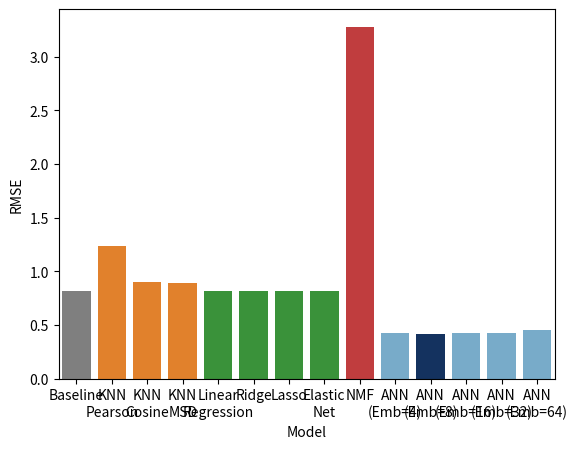
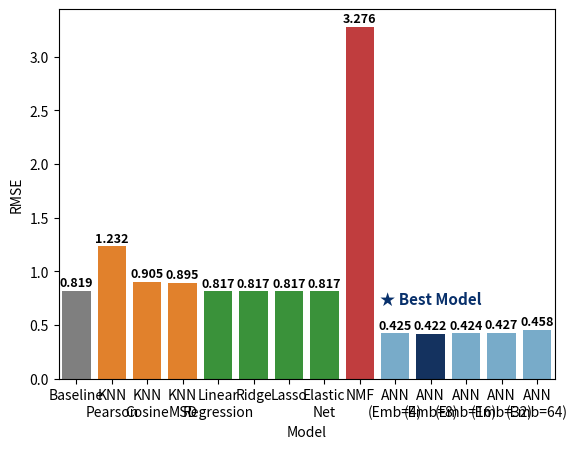

Write Python code to recreate these figures, in order. (Note: this script raises an exception after producing the figures.)
"""
Created on Mon Nov  9 13:56:43 2026

@author: aniec
"""

import pandas as pd 
import seaborn as sns
import matplotlib.pyplot as plt

comparison_df = pd.DataFrame({
    "Model": [
        "Baseline",
        "KNN\nPearson",
        "KNN\nCosine",
        "KNN\nMSD",
        "Linear\nRegression",
        "Ridge",
        "Lasso",
        "Elastic\nNet",
        "NMF",
        "ANN\n(Emb=4)",
        "ANN\n(Emb=8)",
        "ANN\n(Emb=16)",
        "ANN\n(Emb=32)",
        "ANN\n(Emb=64)"
    ],
    "RMSE": [
        0.8187,    # Baseline
        1.2321,    # KNN Pearson
        0.9048,    # KNN Cosine
        0.8951,    # KNN MSD
        0.8170,    # Linear Regression
        0.8170,    # Ridge
        0.8170,    # Lasso
        0.8170,    # Elastic Net
        3.2763,    # NMF
        0.4248,    # ANN Emb=4
        0.4219,    # ANN Emb=8
        0.4237,    # ANN Emb=16
        0.4271,    # ANN Emb=32
        0.4584     # ANN Emb=64
    ]
})

colors = [
    "#7f7f7f",  # Baseline

    "#ff7f0e",  # KNN Pearson
    "#ff7f0e",  # KNN Cosine
    "#ff7f0e",  # KNN MSD

    "#2ca02c",  # Linear
    "#2ca02c",  # Ridge
    "#2ca02c",  # Lasso
    "#2ca02c",  # Elastic

    "#d62728",  # NMF

    "#6baed6",  # ANN 4
    "#08306b",  # ANN 8 (BEST)
    "#6baed6",  # ANN 16
    "#6baed6",  # ANN 32
    "#6baed6"   # ANN 64
]

plt.figure(figsize=(14, 7))

ax = sns.barplot(
    data=comparison_df,
    x="Model",
    y="RMSE",
    palette=colors
)

for i, value in enumerate(comparison_df["RMSE"]):

    ax.text(
        i,
        value + 0.04,
        f"{value:.3f}",
        ha="center",
        fontsize=9,
        fontweight="bold"
    )

best_idx = comparison_df["RMSE"].idxmin()

ax.text(
    best_idx,
    comparison_df.loc[best_idx, "RMSE"] + 0.28,
    "★ Best Model",
    ha="center",
    fontsize=11,
    fontweight="bold",
    color="#08306b"
)

plt.title(
    "Collaborative Filtering Model Performance Comparison",
    fontsize=16,
    fontweight="bold"
)

plt.ylabel(
    "RMSE (Lower is Better)",
    fontsize=12
)

plt.xlabel("")

plt.xticks(rotation=30)

from matplotlib.patches import Patch

legend_elements = [
    Patch(facecolor="#7f7f7f", label="Baseline"),
    Patch(facecolor="#ff7f0e", label="KNN Models"),
    Patch(facecolor="#2ca02c", label="Regression Models"),
    Patch(facecolor="#d62728", label="NMF"),
    Patch(facecolor="#6baed6", label="Neural Networks")
]

plt.legend(
    handles=legend_elements,
    title="Model Family",
    loc="upper right"
)

plt.tight_layout()

plt.savefig(
    OUTPUT_DIR /
    "recommendation_model_comparison.png",
    dpi=300,
    bbox_inches="tight"
)

plt.show()
